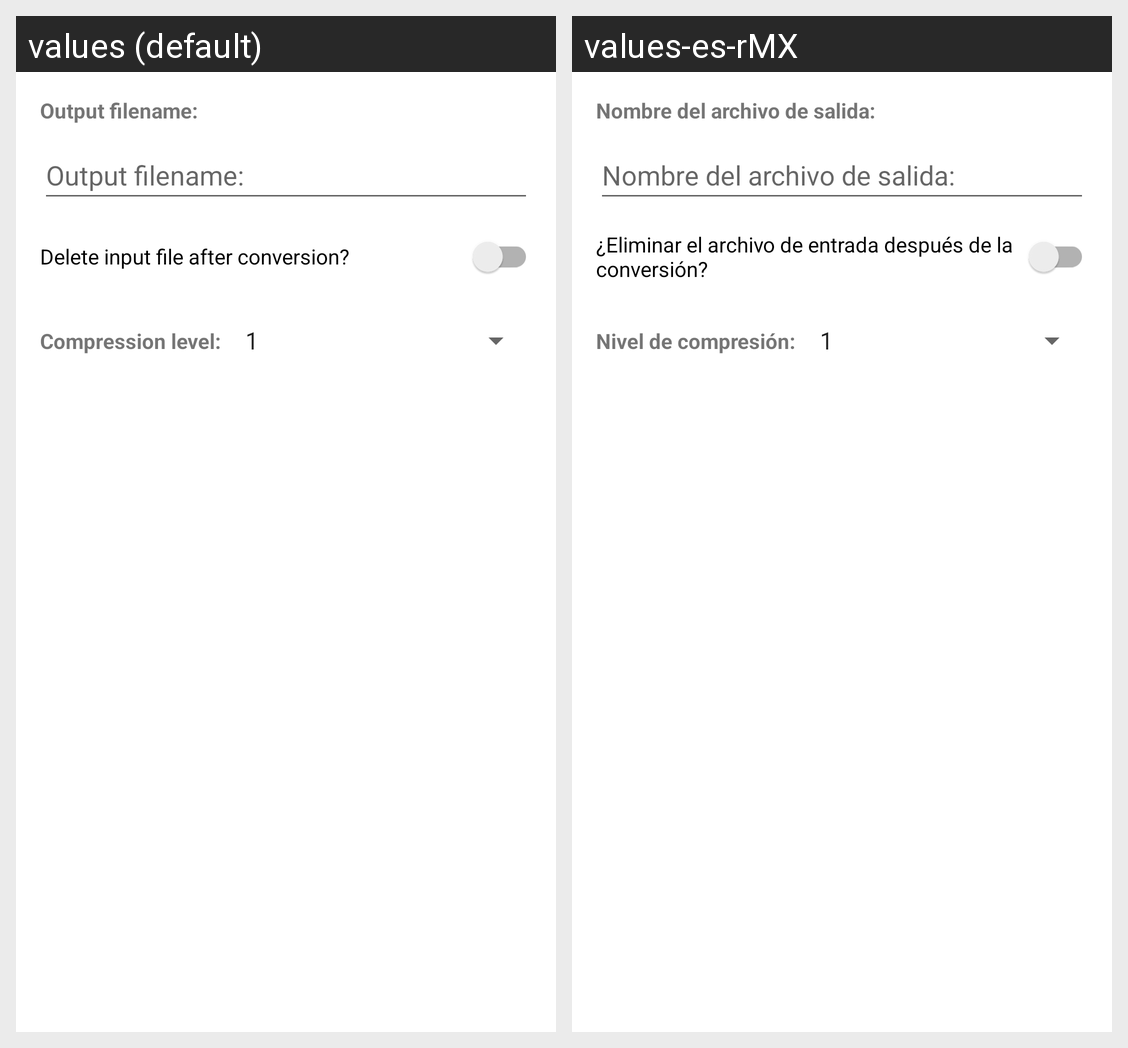

Strings drawn on this Android screen and how each of the app's shown locales translates them:
Android screen res/layout/dialog_edit_rom.xml rendered under 2 locales, left to right: values (default), values-es-rMX. Device: Nexus 5 (rendered at 1080×1920; each locale shown at half size, 540×960, under a caption strip naming it); theme Theme.Cisojr4droid.
Strings drawn on this screen, with the default value and each locale's value (text and hints the layout hard-codes, and strings that could not be matched under every locale, appear in the picture but are not listed):

output_filename
  values: Output filename:
  values-es-rMX: Nombre del archivo de salida:

compression_level
  values: Compression level:
  values-es-rMX: Nivel de compresión:

delete_after_single
  values: Delete input file after conversion?
  values-es-rMX: ¿Eliminar el archivo de entrada después de la conversión?
